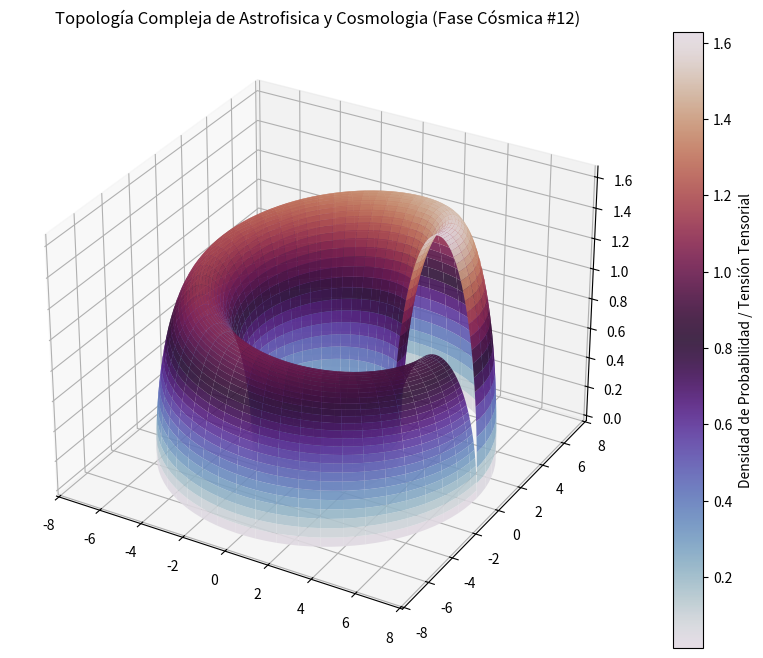

Here is the Python script that generated this plot:
%matplotlib inline
# Simulación Cósmica: Astrofisica y Cosmologia - Variante 12
import numpy as np
import matplotlib.pyplot as plt
from mpl_toolkits.mplot3d import Axes3D

# Parámetros Físicos Cuánticos/Relativistas
alpha = 5.089
beta = 2.002
gamma = 1.639

u = np.linspace(0, 2 * np.pi, 100)
v = np.linspace(0, np.pi, 100)
U, V = np.meshgrid(u, v)

# Topología Espacio-Temporal Avanzada (Fase Cósmica)
X = (alpha + beta * np.cos(V)) * np.cos(U)
Y = (alpha + beta * np.cos(V)) * np.sin(U)
Z = gamma * np.sin(V) * np.exp(-U/10)

fig = plt.figure(figsize=(12, 8))
ax = fig.add_subplot(111, projection='3d')
surf = ax.plot_surface(X, Y, Z, cmap='twilight', edgecolor='none', alpha=0.9)

fig.colorbar(surf, ax=ax, label='Densidad de Probabilidad / Tensión Tensorial')
plt.title(r'Topología Compleja de Astrofisica y Cosmologia (Fase Cósmica #12)')
plt.show()
